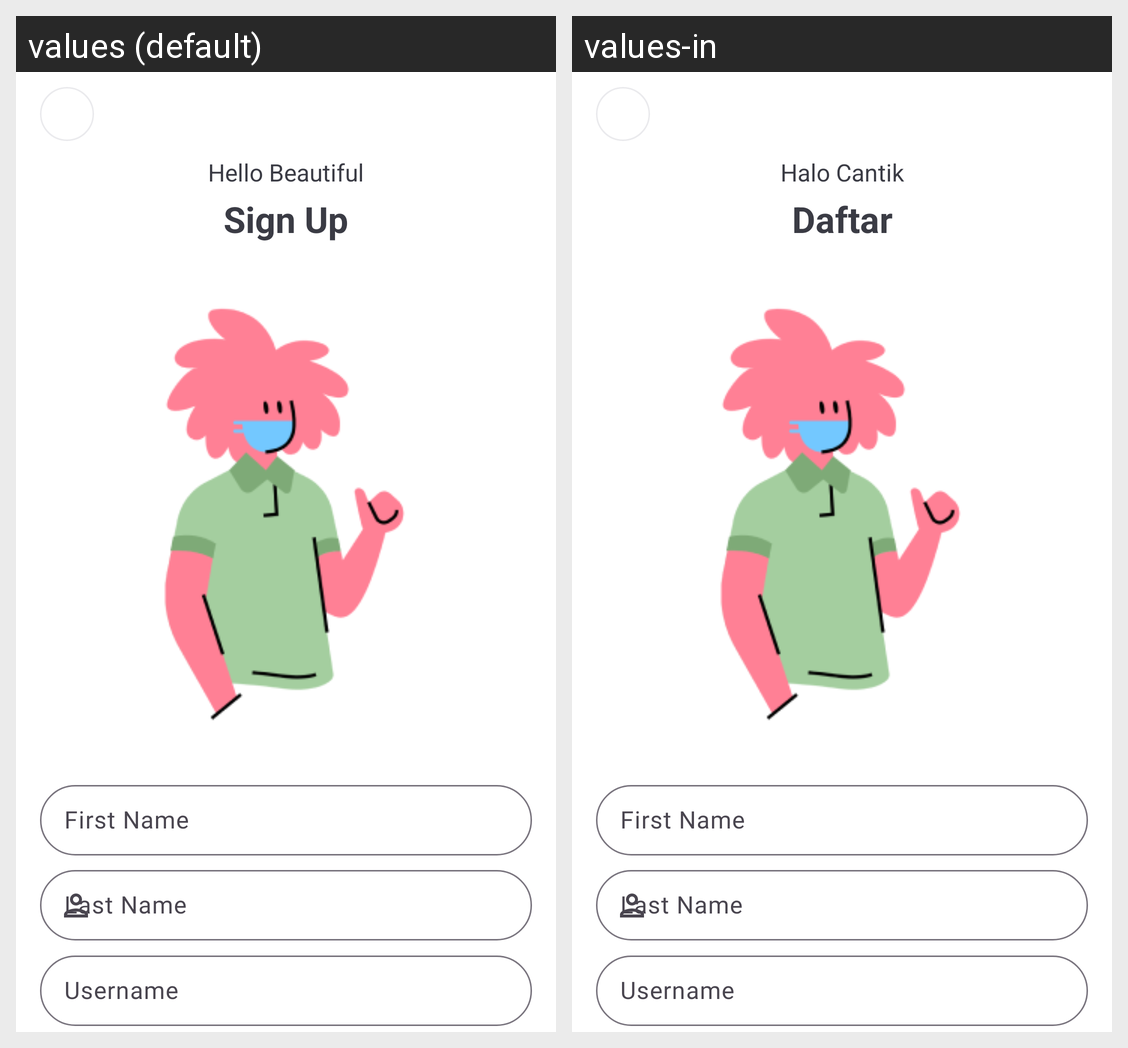

Locale-by-locale string values for the Android screen shown in this grid:
Android screen res/layout/activity_auth_register.xml rendered under 2 locales, left to right: values (default), values-in. Device: Nexus 5 (rendered at 1080×1920; each locale shown at half size, 540×960, under a caption strip naming it); theme Theme.MentalysApp.
Strings drawn on this screen, with the default value and each locale's value (text and hints the layout hard-codes, and strings that could not be matched under every locale, appear in the picture but are not listed):

hello_beautiful
  values: Hello Beautiful
  values-in: Halo Cantik

sign_up
  values: Sign Up
  values-in: Daftar

first_name
  values: First Name
  values-in: First Name

last_name
  values: Last Name
  values-in: Last Name

username
  values: Username
  values-in: Username
